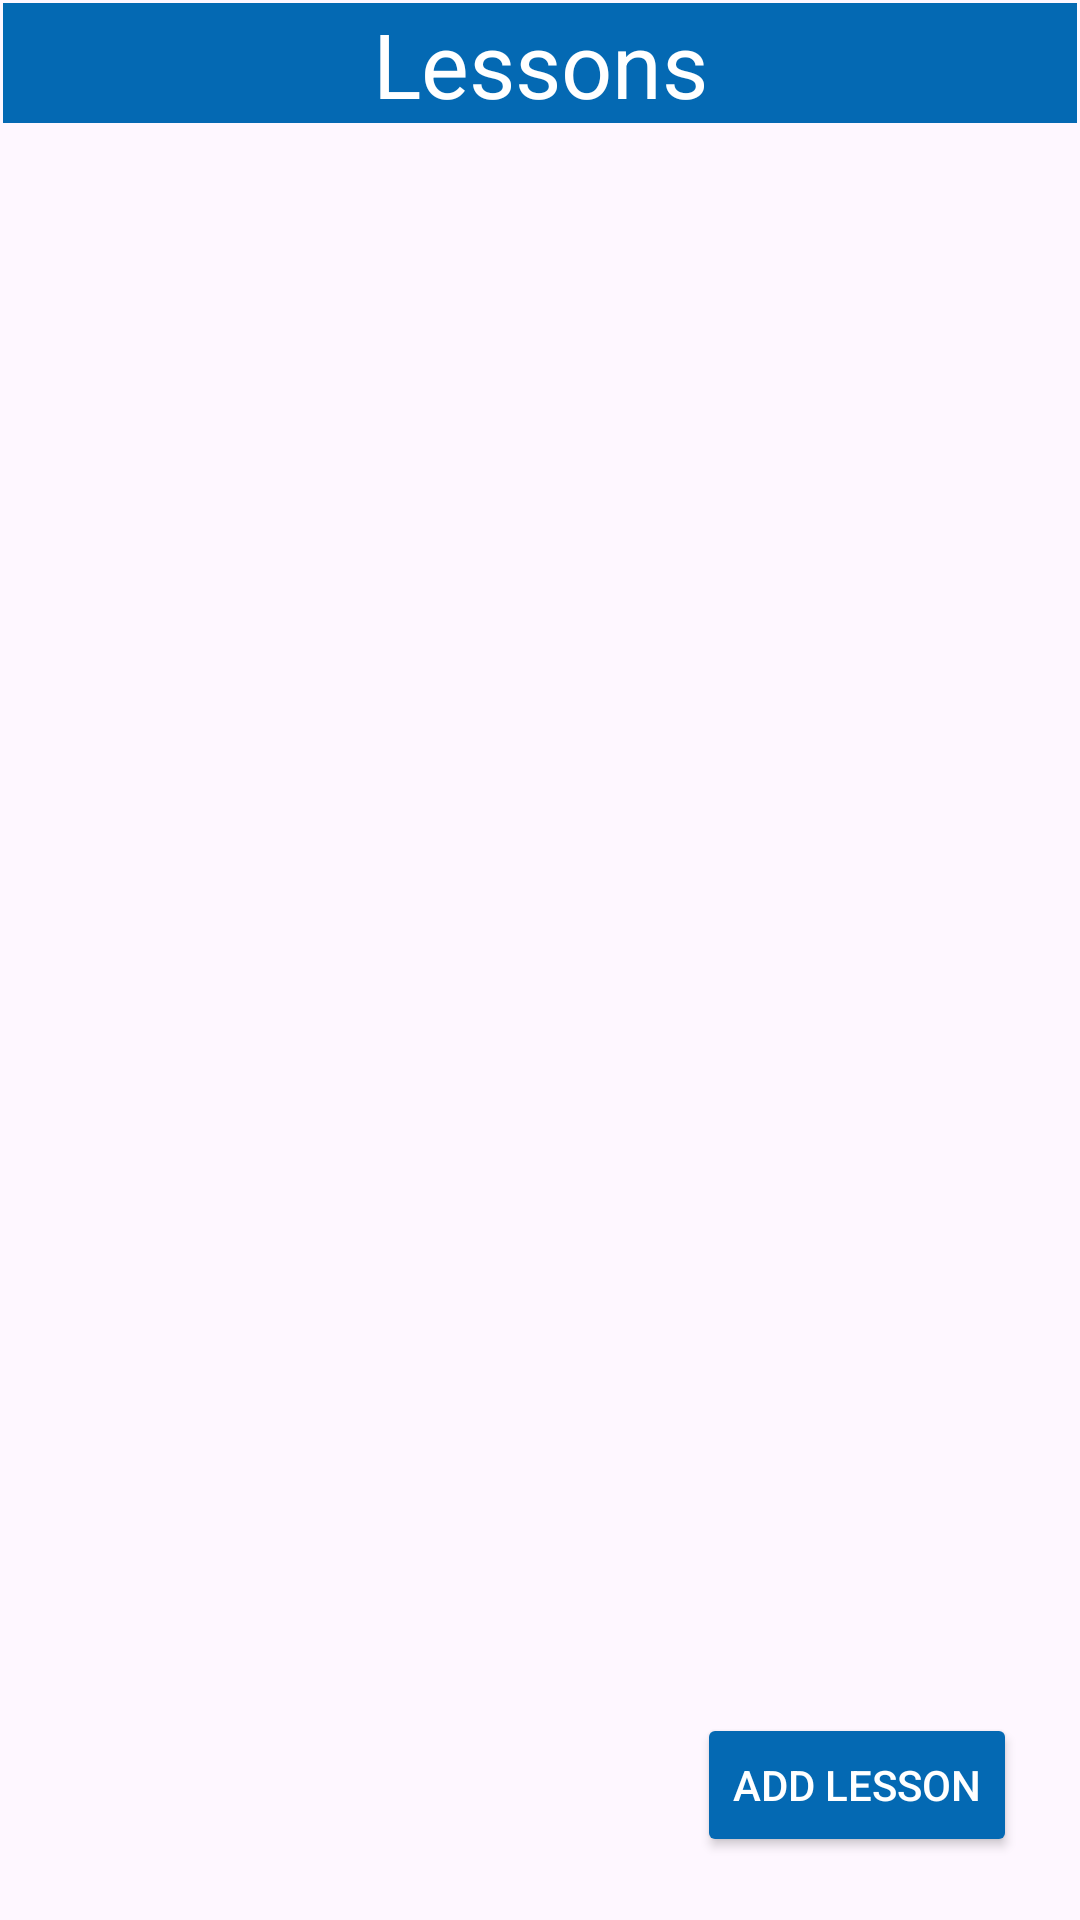

Produce the Android XML layout that renders to this screen, including the resource entries it uses.
<!-- AndroidManifest.xml: application theme Theme.IAcademy3 -->
<!-- res/layout/activity_list_view_lesson.xml -->
<?xml version="1.0" encoding="utf-8"?>
<androidx.constraintlayout.widget.ConstraintLayout xmlns:android="http://schemas.android.com/apk/res/android"
    xmlns:app="http://schemas.android.com/apk/res-auto"
    xmlns:tools="http://schemas.android.com/tools"
    android:layout_width="match_parent"
    android:layout_height="match_parent"
    tools:context=".listView.ListViewLesson">

    <LinearLayout
        android:id="@+id/lyLessonListView"
        android:layout_width="0dp"
        android:layout_height="0dp"
        android:layout_marginStart="1dp"
        android:layout_marginTop="1dp"
        android:layout_marginEnd="1dp"
        android:layout_marginBottom="1dp"
        android:orientation="vertical"
        app:layout_constraintBottom_toBottomOf="parent"
        app:layout_constraintEnd_toEndOf="parent"
        app:layout_constraintStart_toStartOf="parent"
        app:layout_constraintTop_toTopOf="parent">

        <TextView
            android:id="@+id/tvTitle"
            android:layout_width="match_parent"
            android:layout_height="40dp"
            android:layout_marginBottom="10dp"
            android:text="Lessons"
            android:textAlignment="center"
            android:textSize="30dp"
            android:background="#0469b3"
            android:textColor="@color/white"/>
        <ListView
            android:id="@+id/lvLesson"
            android:layout_width="match_parent"
            android:layout_height="match_parent"
            android:clickable="true">
        </ListView>
    </LinearLayout>
    <Button
        android:id="@+id/btnAddLesson"
        android:layout_width="wrap_content"
        android:layout_height="wrap_content"
        android:layout_marginRight="20dp"
        android:layout_marginBottom="20dp"
        android:text="Add Lesson"
        app:layout_constraintBottom_toBottomOf="@+id/lyLessonListView"
        app:layout_constraintRight_toRightOf="@+id/lyLessonListView"
        android:backgroundTint="#0469b3"
        android:textColor="@color/white"/>

</androidx.constraintlayout.widget.ConstraintLayout>
<!-- resources referenced by this layout -->
<resources>
  <style name="Theme.IAcademy3" parent="Base.Theme.IAcademy3" />
  <style name="Base.Theme.IAcademy3" parent="Theme.Material3.DayNight.NoActionBar">
          
          
      </style>
  <!-- not gathered from this repository: default colours our renderer supplied (Android Studio template values) -->
  <color name="white">#FFFFFFFF</color>
</resources>
